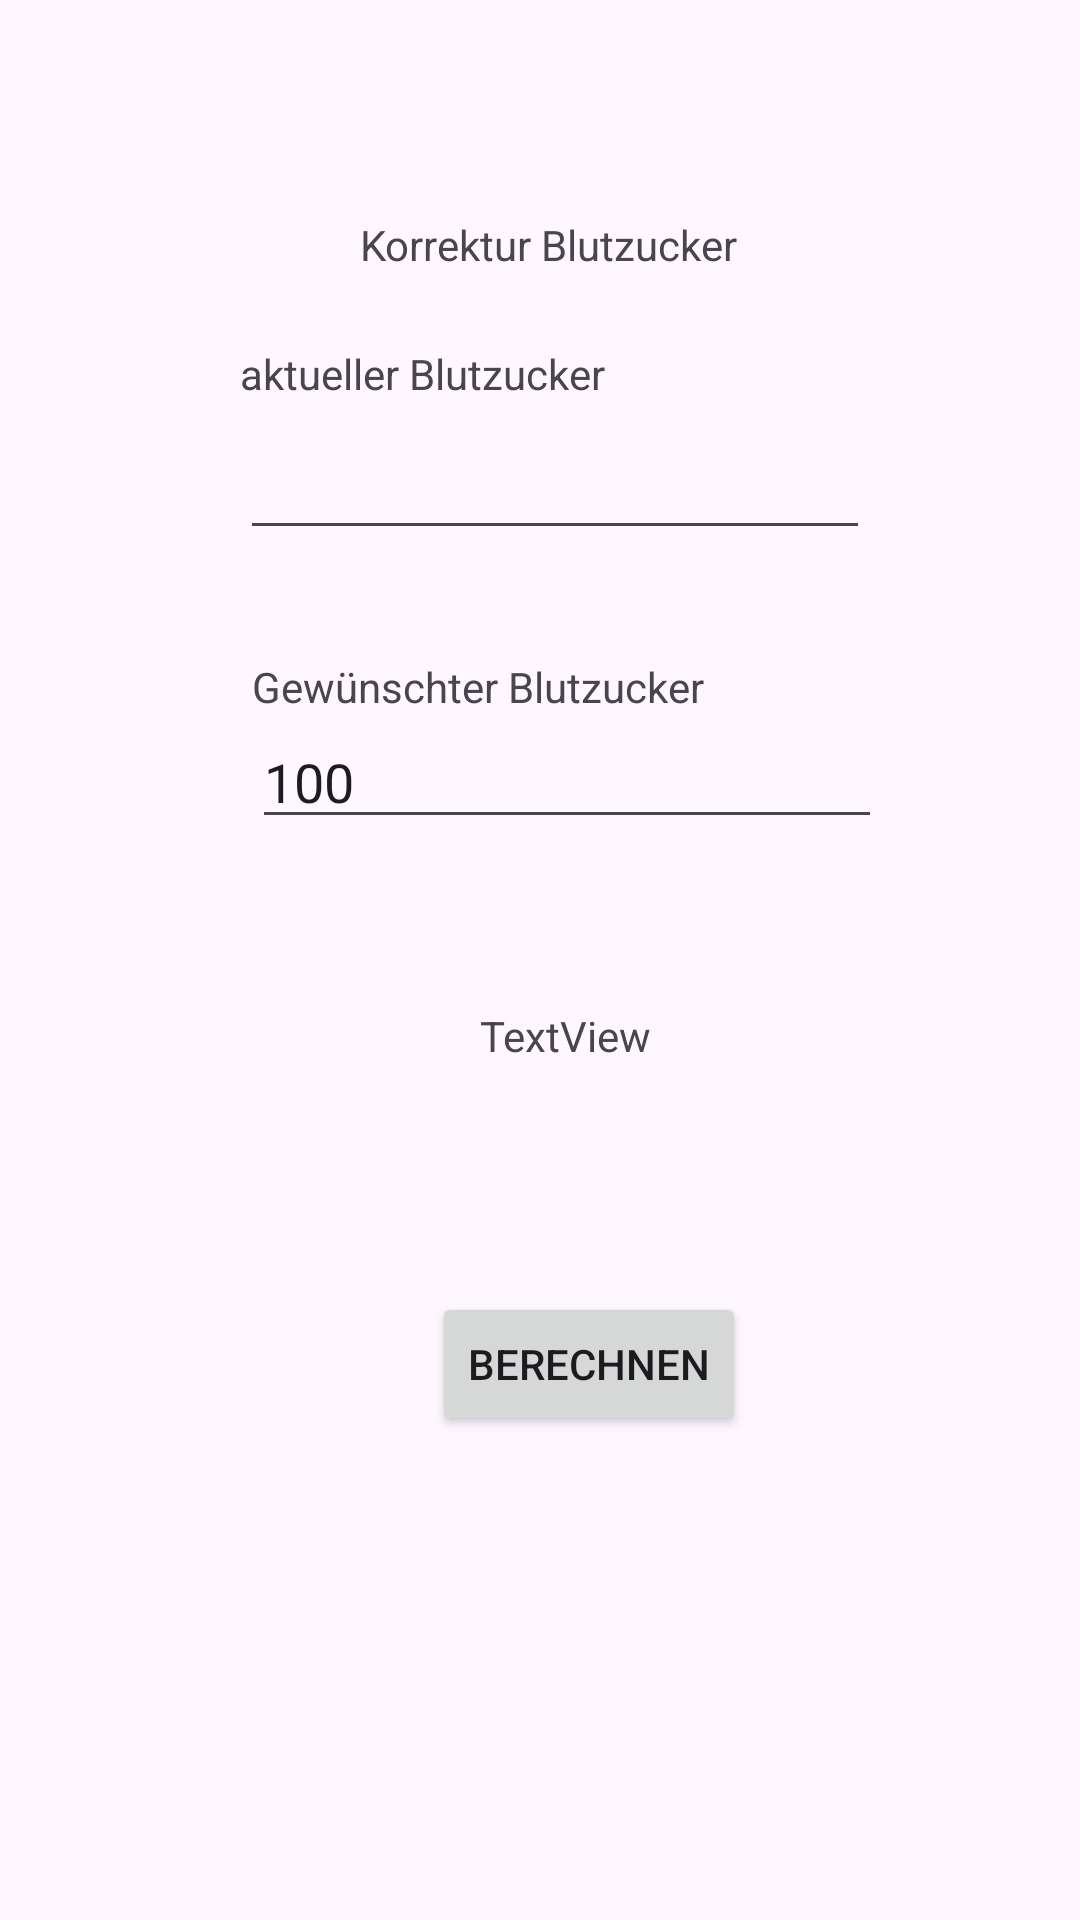

Write the Android layout XML for this screen, with the resource values it uses.
<!-- AndroidManifest.xml: application theme Theme.InsulinBuddy -->
<!-- res/layout/fragment_blood_sugar_correction.xml -->
<?xml version="1.0" encoding="utf-8"?>
<androidx.constraintlayout.widget.ConstraintLayout xmlns:android="http://schemas.android.com/apk/res/android"
    xmlns:app="http://schemas.android.com/apk/res-auto"
    xmlns:tools="http://schemas.android.com/tools"
    android:layout_width="match_parent"
    android:layout_height="match_parent"
    tools:context=".ui.BloodSugarCorrection.BloodSugarCorrection">

    <TextView
        android:id="@+id/textView8"
        android:layout_width="wrap_content"
        android:layout_height="wrap_content"
        android:layout_marginStart="120dp"
        android:layout_marginTop="72dp"
        android:text="Korrektur Blutzucker"
        app:layout_constraintStart_toStartOf="parent"
        app:layout_constraintTop_toTopOf="parent" />

    <TextView
        android:id="@+id/textView9"
        android:layout_width="wrap_content"
        android:layout_height="wrap_content"
        android:layout_marginStart="80dp"
        android:layout_marginTop="24dp"
        android:text="aktueller Blutzucker"
        app:layout_constraintStart_toStartOf="parent"
        app:layout_constraintTop_toBottomOf="@+id/textView8" />

    <EditText
        android:id="@+id/editTextCurrentValue"
        android:layout_width="wrap_content"
        android:layout_height="wrap_content"
        android:layout_marginStart="80dp"
        android:layout_marginTop="8dp"
        android:ems="10"
        android:inputType="numberDecimal"
        app:layout_constraintStart_toStartOf="parent"
        app:layout_constraintTop_toBottomOf="@+id/textView9" />

    <TextView
        android:id="@+id/textView10"
        android:layout_width="wrap_content"
        android:layout_height="wrap_content"
        android:layout_marginStart="84dp"
        android:layout_marginTop="36dp"
        android:text="Gewünschter Blutzucker"
        app:layout_constraintStart_toStartOf="parent"
        app:layout_constraintTop_toBottomOf="@+id/editTextCurrentValue" />

    <EditText
        android:id="@+id/editTextTargetValue"
        android:layout_width="wrap_content"
        android:layout_height="wrap_content"
        android:layout_marginStart="84dp"
        android:ems="10"
        android:inputType="numberDecimal"
        android:text="100"
        app:layout_constraintStart_toStartOf="parent"
        app:layout_constraintTop_toBottomOf="@+id/textView10" />

    <TextView
        android:id="@+id/textViewResult"
        android:layout_width="wrap_content"
        android:layout_height="wrap_content"
        android:layout_marginStart="160dp"
        android:layout_marginTop="56dp"
        android:text="TextView"
        app:layout_constraintStart_toStartOf="parent"
        app:layout_constraintTop_toBottomOf="@+id/editTextTargetValue" />

    <Button
        android:id="@+id/buttonCalculate"
        android:layout_width="wrap_content"
        android:layout_height="wrap_content"
        android:layout_marginStart="144dp"
        android:layout_marginTop="76dp"
        android:text="Berechnen"
        app:layout_constraintStart_toStartOf="parent"
        app:layout_constraintTop_toBottomOf="@+id/textViewResult" />
</androidx.constraintlayout.widget.ConstraintLayout>
<!-- resources referenced by this layout -->
<resources>
  <style name="Theme.InsulinBuddy" parent="Theme.MaterialComponents.DayNight.DarkActionBar">
          
          <item name="colorPrimary">@color/purple_500</item>
          <item name="colorPrimaryVariant">@color/purple_700</item>
          <item name="colorOnPrimary">@color/white</item>
          
          <item name="colorSecondary">@color/teal_200</item>
          <item name="colorSecondaryVariant">@color/teal_700</item>
          <item name="colorOnSecondary">@color/black</item>
          
          <item name="android:statusBarColor">?attr/colorPrimaryVariant</item>
          
          <item name="android:forceDarkAllowed" tools:targetApi="q">false</item>
      </style>
  <!-- not gathered from this repository: default colours our renderer supplied (Android Studio template values) -->
  <color name="purple_500">#FF6200EE</color>
  <color name="purple_700">#FF3700B3</color>
  <color name="teal_200">#FF03DAC5</color>
  <color name="teal_700">#FF018786</color>
  <color name="black">#FF000000</color>
  <color name="white">#FFFFFFFF</color>
</resources>
